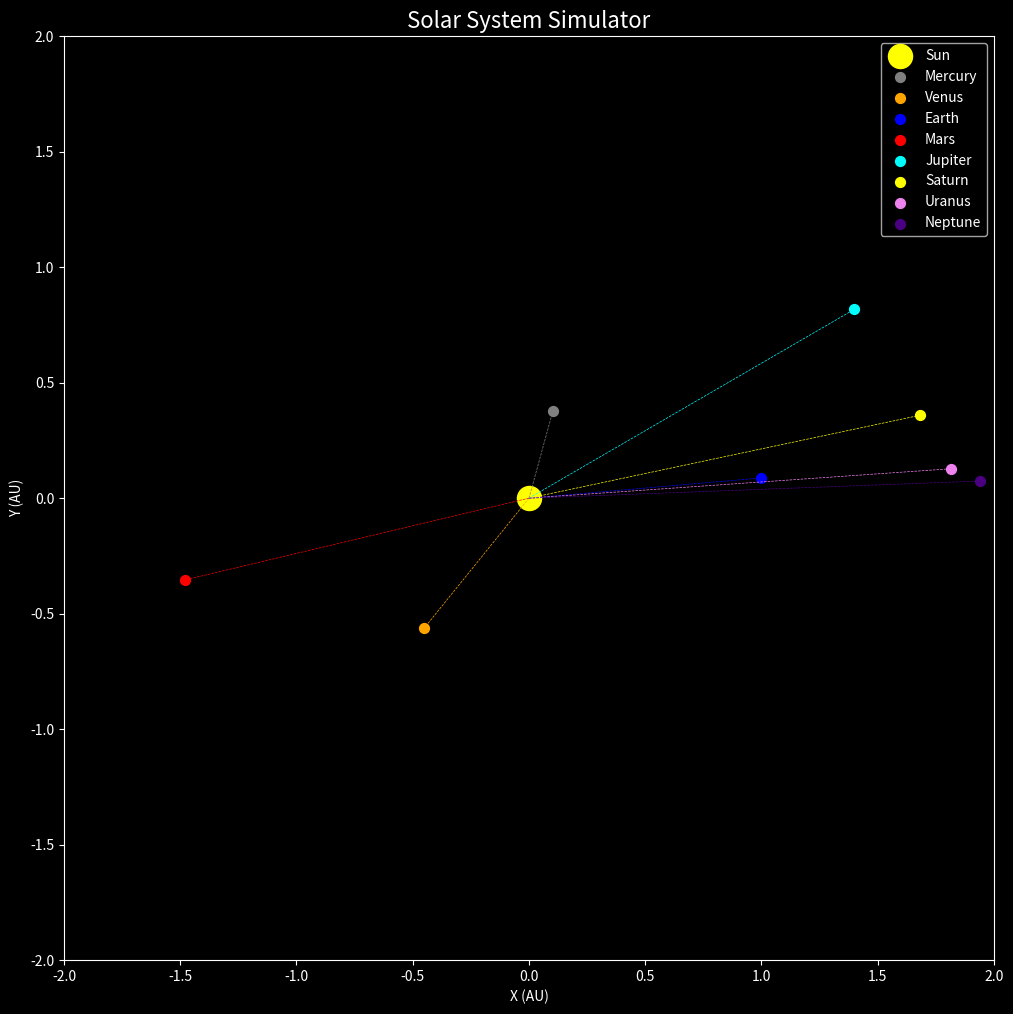

Write the Python code that produced this figure.
import matplotlib.pyplot as plt
import numpy as np


# Define a class for celestial bodies
class CelestialBody:
    def __init__(self, name, distance, radius, color, orbital_speed):
        self.name = name
        self.distance = distance  # Distance from the Sun (in AU)
        self.radius = radius  # Not used in visualization but can be displayed
        self.color = color
        self.orbital_speed = orbital_speed  # Degrees per day
        self.angle = 0  # Initial angle

    def update_position(self, time):
        # Update the angle based on orbital speed and time
        self.angle += self.orbital_speed * time
        self.angle %= 360  # Keep the angle within 0-360 degrees

    def get_position(self):
        # Calculate x, y positions
        x = self.distance * np.cos(np.radians(self.angle))
        y = self.distance * np.sin(np.radians(self.angle))
        return x, y


# Create a SolarSystem class
class SolarSystem:
    def __init__(self):
        self.bodies = []

    def add_body(self, body):
        self.bodies.append(body)

    def simulate(self, duration, time_step):
        plt.figure(figsize=(12, 12))
        plt.style.use("dark_background")

        for time in range(0, duration, time_step):
            plt.clf()  # Clear the plot for the next frame
            plt.title("Solar System Simulator", fontsize=16)
            plt.xlabel("X (AU)")
            plt.ylabel("Y (AU)")
            plt.xlim(-2, 2)
            plt.ylim(-2, 2)

            # Plot the Sun
            plt.scatter(0, 0, color="yellow", s=300, label="Sun")

            # Update and plot each celestial body
            for body in self.bodies:
                body.update_position(time_step)
                x, y = body.get_position()
                plt.scatter(x, y, color=body.color, s=50, label=body.name)
                plt.plot([0, x], [0, y], color=body.color, linestyle="--",
                         linewidth=0.5)  # Line to Sun

            plt.legend()
            plt.pause(0.1)  # Pause for animation

        plt.show()


# Initialize the Solar System
solar_system = SolarSystem()

# Add celestial bodies
solar_system.add_body(CelestialBody("Mercury", 0.39, 2439,
                                    "gray", 4.15))
solar_system.add_body(CelestialBody("Venus", 0.72, 6051,
                                    "orange", 1.62))
solar_system.add_body(CelestialBody("Earth", 1.0, 6371,
                                    "blue", 1.0))
solar_system.add_body(CelestialBody("Mars", 1.52, 3389,
                                    "red", 0.53))
solar_system.add_body(CelestialBody("Jupiter", 1.62, 69911,
                                    "cyan", 0.083))
solar_system.add_body(CelestialBody("Saturn", 1.72, 58232,
                                    "Yellow", 0.033))
solar_system.add_body(CelestialBody("Uranus", 1.82, 25362,
                                    "violet", 0.011))
solar_system.add_body(CelestialBody("Neptune", 1.94, 24622,
                                    "indigo", 0.006))

# Simulate the solar system for 365 days with a time step of 10 days
solar_system.simulate(duration=365, time_step=5)
